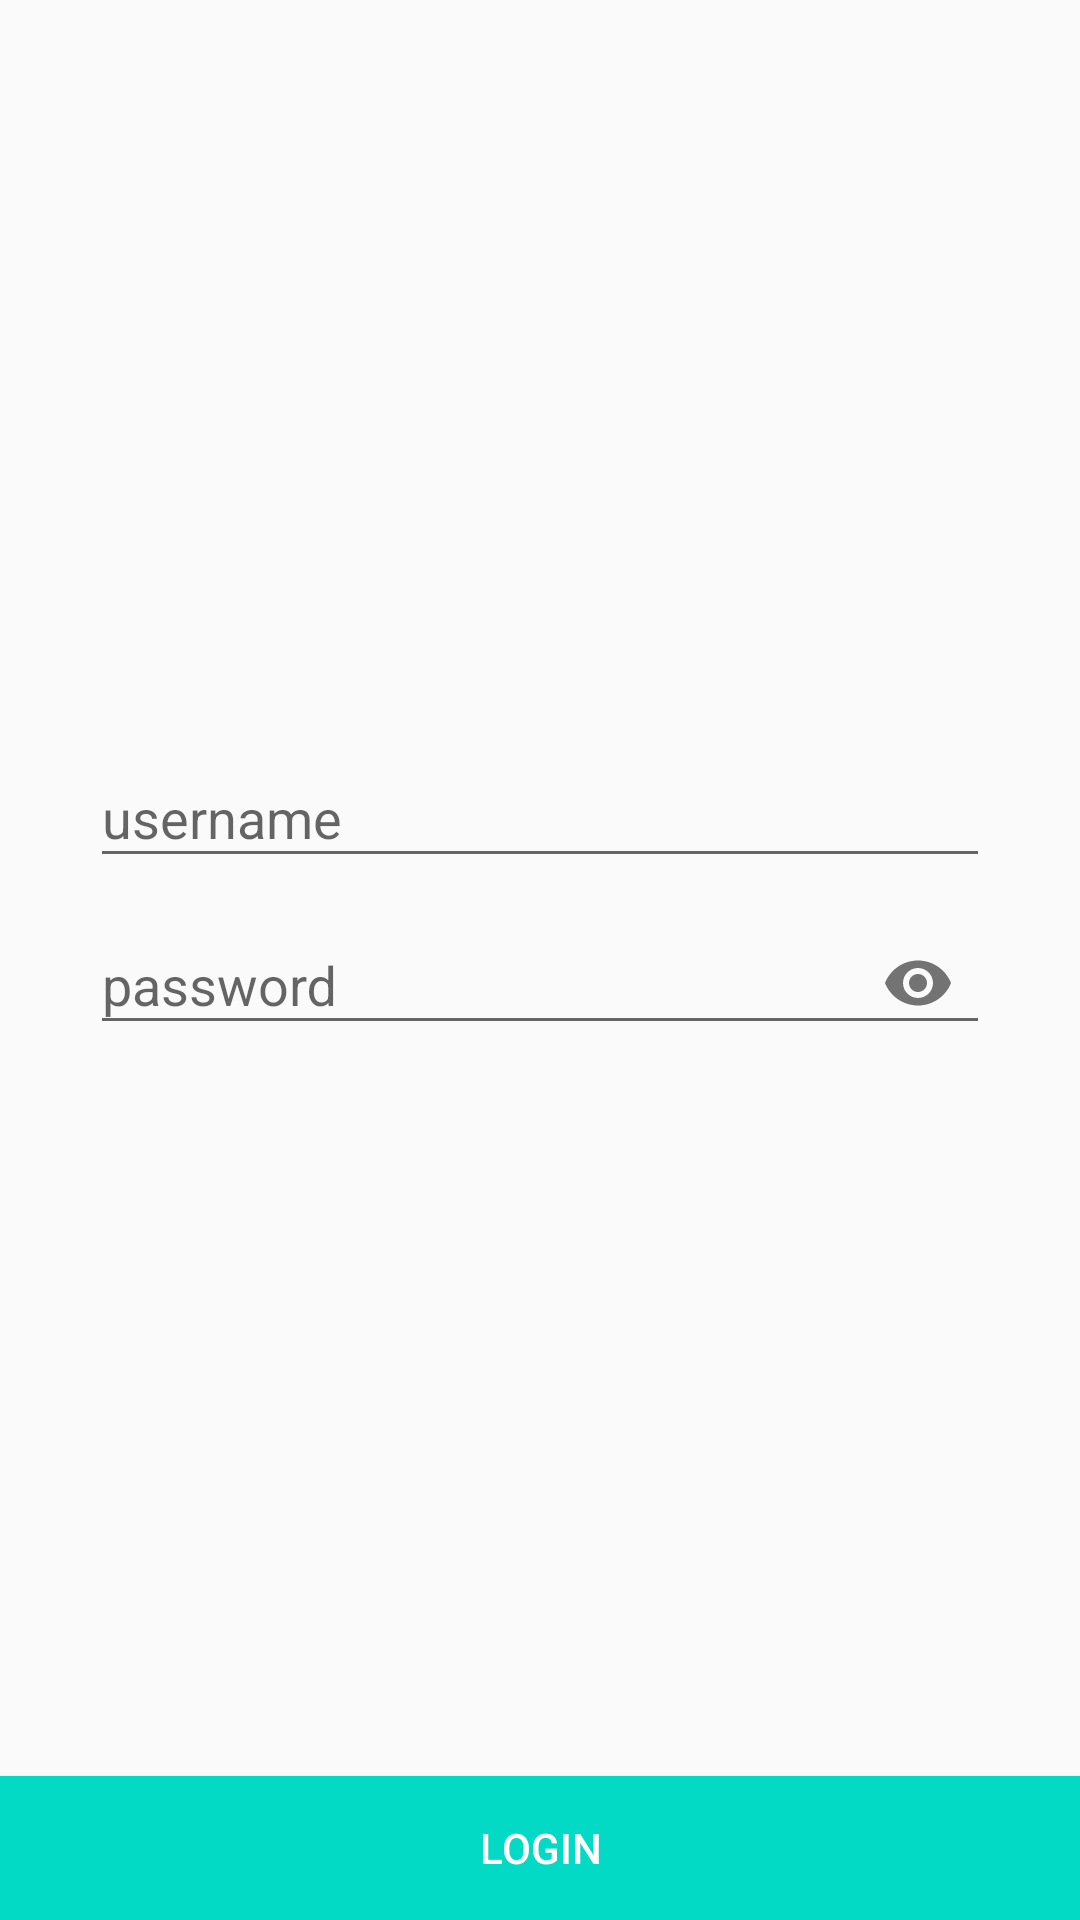

Reconstruct the res/layout file that produces this screen, plus the resources it refers to.
<!-- AndroidManifest.xml: application theme AppTheme -->
<!-- res/layout/activity_login.xml -->
<?xml version="1.0" encoding="utf-8"?>
<LinearLayout xmlns:android="http://schemas.android.com/apk/res/android"
    xmlns:app="http://schemas.android.com/apk/res-auto"
    xmlns:tools="http://schemas.android.com/tools"
    android:layout_width="match_parent"
    android:layout_height="match_parent"
    android:orientation="vertical"
    tools:context="ActivityLogin">

    <LinearLayout
        android:layout_width="match_parent"
        android:layout_height="0dp"
        android:layout_weight="1"
        android:gravity="center"
        android:orientation="vertical">

        <android.support.design.widget.TextInputLayout
            android:layout_width="wrap_content"
            android:layout_height="wrap_content">

            <android.support.design.widget.TextInputEditText
                android:id="@+id/activity_login_username"
                android:layout_width="300dp"
                android:layout_height="wrap_content"
                android:hint="username" />

        </android.support.design.widget.TextInputLayout>


        <android.support.design.widget.TextInputLayout
            android:layout_width="wrap_content"
            android:layout_height="wrap_content"
            app:passwordToggleEnabled="true">

            <android.support.design.widget.TextInputEditText
                android:id="@+id/activity_login_pwd"
                android:layout_width="300dp"
                android:layout_height="wrap_content"
                android:hint="password"
                android:inputType="textPassword" />

        </android.support.design.widget.TextInputLayout>
    </LinearLayout>

    <Button
        android:id="@+id/activity_login_signin"
        android:layout_width="match_parent"
        android:layout_height="wrap_content"
        android:background="@color/colorAccent"
        android:textColor="@android:color/white"
        android:onClick="onClick"
        android:text="Login" />

</LinearLayout>
<!-- resources referenced by this layout -->
<resources>
  <style name="AppTheme" parent="Theme.AppCompat.Light.NoActionBar">
          <item name="android:windowActionBar">false</item>
          
          <item name="colorPrimary">@color/colorPrimary</item>
          <item name="colorPrimaryDark">@color/colorPrimaryDark</item>
          <item name="colorAccent">@color/colorAccent</item>
      </style>
  <!-- not gathered from this repository: default colours our renderer supplied (Android Studio template values) -->
  <color name="colorPrimary">#FF6200EE</color>
  <color name="colorPrimaryDark">#FF3700B3</color>
  <color name="colorAccent">#FF03DAC5</color>
</resources>
